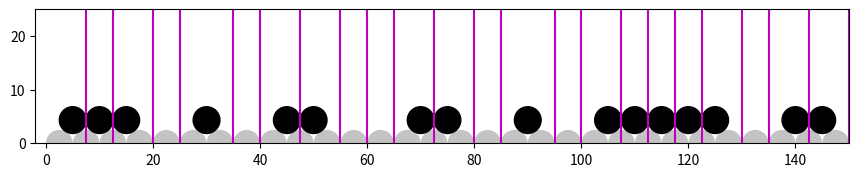

Recreate this plot in Python. (Note: this script raises an exception after producing the figure.)
from __future__ import division
import math
import random
import time
import numpy as np
import sympy as sy
import copy
import collections

from matplotlib import pyplot as plt
from matplotlib.collections import PatchCollection
from matplotlib.patches import Circle

# FOR TESTING: 
def pause():
    programPause = raw_input("Press the <ENTER> key to continue...")

############################################################################### 
#%% initial parameter for particles and plotting
Area = np.zeros([1, 1], dtype=int, order='F')
# Total area of placed circles. Initialize to 0.
AreaTotal = 0
# Center coord. of placed circles: r1:x,r2:y.
CenterCoord = np.zeros(1, dtype=int, order='F')
Diameter = np.zeros(1, dtype=int, order='F')
CenterElev = np.zeros(1, dtype=int, order='F')
Color_iter = 1000
Step_1 = 1
# Define origin for plotting.
XCoordinates_Orig = 0
# Packing density of the bed; ranges from > 0 to <~0.70.
Pack = 0.52
# Length of the domain in the streamwise direction in millimeters.
x_max = 500
# Spacing of nodes in millimeters.
Grid_Spacing = 1
# Minimum grain diameter in millimeters.
min_diam = 4.0
# Size of largest grain relative to the cross-stream length.
Size_Frac = 0.06
max_diam = 6.0 

############################################################################### 
#%% Initial Packing of Streambed 
def bed_complete(pack_idx):
    """ Boolean check for whether 1D bed is fully packed or not""" 
    # similarly, if np.count_nonzero(bed_space) == x_max
    if pack_idx >= x_max:
        return 1
    else: return 0
  
    
def pack_bed(random_diam, bed_particles, particle_id, pack_idx):
    """ Add a new particle to the particle set. Ensure parameters are
    maintained and packing requirements are met """
    
    center = pack_idx + (random_diam/2)

    elevation = 0
    bed_particles[particle_id] = [random_diam, pack_idx, center, elevation]
  
    # update build parameters
    pack_idx += random_diam
    particle_id += 1
 
    return particle_id, pack_idx


def build_streambed(bed_particles, min_diam, max_diam, current_id, pack_idx):
    """ Build streambed until packed. Return n-4 array of particle diameter 
    starting idx, x coord and y coord. Array index = particle id """
    global x_max
    while True:
#        random_diam = random.randint(min_diam, max_diam)
        random_diam = 5.0
        current_id, pack_idx = pack_bed(random_diam, bed_particles, current_id, pack_idx)
        if bed_complete(pack_idx):
            break
        else: continue
    
    # bed can be packed +- 8mm from the default x_max of 500 depending on the 
    # packing pattern -- therefore update x_max once bed is complete to new +- 8mm size
    x_max = int(math.ceil(bed_particles[current_id-1][0] + bed_particles[current_id-1][1]))
    # strip zero element particles tuples
    valid = ((bed_particles==0).all(axis=(1)))
    bed_particles = bed_particles[~valid]

    return bed_particles
 
    
### Calls/Script Section
pack_idx = 0
max_particles = int(math.ceil(x_max/min_diam))
bed_particles = np.zeros([max_particles, 4],dtype='float')
current_id = 0

bed_particles = build_streambed(bed_particles, min_diam, max_diam, current_id, pack_idx)   
radius_array = np.asarray((bed_particles[:,0] / 2.0), dtype=float)
### End Calls/Script Section

###############################################################################   
#%% Bed is built. Place/create n particles in avaliable vertices
##### NOTE: plot_stream SHOULD END UP IN ANOTHER SECTION. NOT APPRO HERE


def plot_stream(bed_particles, model_particles, radius_array, chosen_vertex, x_lim, y_lim):
    """ Plot the complete stream from 0,0 to x_lim and y_lim. Bed particles 
    are plotted as light grey and model particles are dark blue. Allows
    for closer look at state of a subregion of the stream during simulation """
    plt.clf()
    fig = plt.figure(1)
    fig.set_size_inches(10.5, 6.5)
    ax = fig.add_subplot(1, 1, 1, aspect='equal')
    # NOTE: xlim and ylim modified for aspec ratio -- WIP
    ax.set_xlim((-2, x_lim))
    ax.set_ylim((0, y_lim))
    resolution = 50
    
    x_center = (bed_particles[:,0] + bed_particles[:,1]) - radius_array
    y_center_bed = np.zeros(np.size(x_center))
    plt.rcParams['image.cmap'] = 'gray'
    ## This method of plotting circles comes from Stack Overflow questions\32444037
    ## Note that the patches won't be added to the axes, instead a collection will.
    patches = []
    for x1, y1, r in zip(x_center, y_center_bed, radius_array):
        circle = Circle((x1, y1), r)
        patches.append(circle)
    p = (PatchCollection(patches, color="#BDBDBD", alpha=0.9, linewidths=(0, )))
    ax.add_collection(p)
    
    x_center_m = model_particles[:,0]
    y_center_m = model_particles[:,2]
    patches1 = []
    for x2, y2, r in zip(x_center_m, y_center_m, model_particles[:,1]/2):
        circle = Circle((x2, y2), r)
        patches1.append(circle)
    p_m = (PatchCollection(patches1, facecolors='black', edgecolors='black'))
    ax.add_collection(p_m)
    ### FOR TESTING: Plots the avaliable and chosen vertex lines 
    # uncomment for loop sections to draw the corresponding lines on figure
#    for xc in vertex_idx:
#        plt.axvline(x=xc, color='b', linestyle='-')
    for xxc in valid_vertices:
        plt.axvline(x=xxc, color='m', linestyle='-')
##    for green in chosen_vertex:
#        plt.axvline(x=green, color='g', linestyle='-')
    ### 
    plt.show()
    return
    

def determine_num_particles(pack_frac, num_vertices):
    """ Return the number of particles to introduce into model. Choice is based
    on the packing fraction and number of avaliable vertices """
    
    num_particles = num_vertices * pack_frac
    num_particles = int(math.ceil(num_particles))

    return num_particles


def place_particle(g1, g2, p_diam):
    """ put function definition here """
    
    # initialize neighbour (g1 and g2) and placed particle information using info from the storage arrays
    x1 = g1[2]
    x2 = g2[2]
    y1 = g1[3]
    y2 = g2[3]
    r1 = g1[0] / 2
    r2 = g2[0] / 2
    rp = p_diam / 2 
    
    # define symbols for symbolic system solution using SymPy
    x3, y3 = sy.symbols('x3 y3')
    
    # create the symbolic system equations
    eq1 = sy.Eq(sy.sqrt((x1-x3)**2 + (y1-y3)**2)-r1-rp, 0)
    eq2 = sy.Eq(sy.sqrt((x2-x3)**2 + (y2-y3)**2)-r2-rp, 0)
    
    # solve the system of equations
    sol_dict = sy.solve((eq1, eq2), (x3, y3))
        
    # iterate into the solution dictionary to recieve particle center (x,y)
    p_x = (sol_dict[1][0])
    p_y = (sol_dict[1][1])
 
    return p_x, p_diam, p_y

    

def find_neighbours_of(idx):
    """ For a given vertex, return the two neighbouring grains """ 
    # TODO: Need to update function to consider model particles _as well as_ 
    # bed particles as possible contact neighbours when being entrained
    grain_x = bed_particles[idx]
    grain_y = bed_particles[idx+1]
    
    g1 = grain_x
    g2 = grain_y
            
    return g1, g2


def place_model_particles(bed_vertices, bed_particles):
    """ Randomly choose vertices from vertex_idx to place n particles. 
    Returns n-3 array containing the center coordinate, diameter and elevation
    of each individual particle """

    # create a boolean area representing the avaliability of the vertices
    num_vertices = np.size(bed_vertices)
    already_selected = [False] * num_vertices
    
    # determine the number of model particles that should be introduced into the stream bed
    num_particles = determine_num_particles(Pack, num_vertices)
    # create an empty n-4 array to store model particle information
    model_particles = np.zeros([num_particles, 4], dtype='float')
    
    #### FOR TESTING:
    chosen_vertex = np.zeros(num_particles)
    ####
    
    new_vertices = np.zeros((num_particles,2))
    nulled_vertices = np.zeros((num_particles))
    
    
    for particle in range(num_particles):  
#        random_diam = random.randint(min_diam, max_diam)
        random_diam = 5.0
        
        # the following lines select a vertex to place the current particle at, 
        # and ensure that it is not already occupied by another particle
        random_idx = random.randint(0, np.size(bed_vertices)-1)
        while already_selected[random_idx]:
            random_idx = random.randint(0, np.size(bed_vertices)-1)
        already_selected[random_idx] = True
        vertex = bed_vertices[random_idx]
        
        #### FOR TESTING: 
        chosen_vertex[particle] = vertex
        ####
        
        # once a vertex is chosen, this function identifies the neighbours
        g1, g2 = find_neighbours_of(random_idx)
        # get the particles initial x, y and diameter information in the bed
        p_x, p_diam, p_y = place_particle(g1, g2, random_diam)
        
        # intialize the particle information
        model_particles[particle][0] = p_x
        model_particles[particle][2] = p_y
        model_particles[particle][1] = p_diam
        model_particles[particle][3] = particle # id number for each particle
        
        nulled_vertices[particle] = vertex
        # store each particles vertex information in new_vertices
        new_vertices[particle][0] = (p_x) - (p_diam/2)
        new_vertices[particle][1] = (p_x) + (p_diam/2)
        
    # flatten both vertex arrays so that they can be merged together by insort()
    new_vertices = new_vertices.flatten()
    bed_vertices = bed_vertices.flatten()
        
    valid_vertices = compute_valid_vertices(bed_vertices, new_vertices, nulled_vertices)
    
    return model_particles, chosen_vertex, num_particles, valid_vertices, nulled_vertices

# from: https://stackoverflow.com/questions/12427146/combine-two-arrays-and-sort
def insort(a, b, kind='mergesort'):
    # took mergesort as it seemed a tiny bit faster for my sorted large array try.
    c = np.concatenate((a, b)) # we still need to do this unfortunatly.
    c.sort(kind=kind)
    flag = np.ones(len(c), dtype=bool)
    np.not_equal(c[1:], c[:-1], out=flag[1:])
    return c[flag]

'''
This method computes the valid vertex set provided NumPy arrays of the 
bed verticed, newly introduced vertices and nulled vertices.

Bed vertices is the static set of vertices introduced by the bed formation
established at the start of this model. The set of vertices are those verticle
lines tracing the touching points of the bed particles.

Newly introduced verticed (new_vertices) are those vertices that a newly placed
particle introduces into the vertex calculation. For example, a particle of 
radius 2.5 that is placed at axis 55 will introduce vertices 57.5 and 52.5 as 
two new possible vertices

Nulled vertices are those vertices which are currently occupied by a particle.
'''
def compute_valid_vertices(bed_vertices, new_vertices, nulled_vertices):
    valid_vertices = copy.deepcopy(bed_vertices)
    
    # nulled set is the shared elements between 
    nulled_bed_set = set(nulled_vertices)&set(bed_vertices)
    valid_vertices = list(set(bed_vertices)-nulled_bed_set)

    element_count = collections.Counter(new_vertices)
    valid_new_vertices = [item for item in element_count if element_count[item]>1]
    
    nulled_new_set = set(nulled_vertices)&set(valid_new_vertices)
    valid_new_vertices = list(set(valid_new_vertices)-nulled_new_set)

#    valid_vertices = valid_vertices.append(valid_new_vertices)
    valid_vertices = insort(valid_vertices, valid_new_vertices)
    return valid_vertices

 
    
### Calls/Script Section
avaliable_vertices = np.zeros(x_max, dtype=bool)

avaliable_vertices[bed_particles[1:,1].astype(int)] = 1
# x-indexes of avaliable vertices to place model particles at
bed_vertices = np.transpose(np.nonzero(avaliable_vertices))

model_particles, chosen_vertex, num_particles, valid_vertices, nulled_vertices = place_model_particles(bed_vertices, bed_particles)
plot_stream(bed_particles, model_particles, radius_array, chosen_vertex, 150, 100/4)
### End Calls/Script Section

############################################################################### 
#%% Model particles have been placed on the bed; stream build is complete.
# Divide stream into sampling regions and build sampling array to store data
bed_sampreg = 25
# ------------------ below is WIP, pulled directly from Quasi2D:
## Data storage arrays
#Nu_out_Store = np.zeros([Bed_sampreg, Loops], dtype=int, order='F')#[0]
## Bed sampling boundaries in the x-direction
#BS_boundaries = (XCoordinates_Orig + (x_max / Bed_sampreg) *
#                 np.arange(0, Bed_sampreg + 1, dtype=int))
#SSamp_len = len(BS_boundaries)
## Index to hold boundaries between subsampling regions to facilitate random
## sampling from within each region.
#SubSampl_idx = np.zeros([1, SSamp_len], dtype=int, order='F')
#xB_idx = np.zeros([1, 2], dtype=int, order='F')
#yB_idx = np.zeros([1, 2], dtype=int, order='F')

###############################################################################
# number of model iterations  
n_iterations = 10
lambda_1 = 1
# Particle travel time minimum (t).
T_pmin = 0
# Particle travel time maximum (t).
T_pmax = 1.0
e_events_store = np.zeros(n_iterations)

# TODO: Need to move n particles (n = e_events) per subregion, not from whole stream
def move_model_particles(e_events, rand_particles):
    # uniform distribution constrained by Fathel et al., 2015.
#    if n == 0 and Nu_in > 0:
#        continue
    global valid_vertices
    global nulled_vertices
    global bed_vertices
    
    T_p_init1 = (np.random.uniform(T_pmin, T_pmax, e_events).
                 reshape(1, e_events))
    # https:\\stackoverflow.com\questions\2106503\
    # Now distribute the random variables over a pseudo exponential
    # distribution based on inverse transform sampling.
    T_p_init2 = np.log(1 - T_p_init1) / (-lambda_1)
    # Calculate L_x per Fathel et al., 2015 and Furbish et al., 2017.
    # For now I am multuplying by 10 so units are consistent (). Rounding
    # the output to map the entrained particles to the 2D grid.
    L_x_init = np.round((T_p_init2 ** 2) * 10 * 2, 1)
    
    # update the particle information to be original_x + hop distance
    unverified_hop = rand_particles[:,0] + L_x_init
    particles_self_vertices = rand_particles[:,0] + rand_particles[:,1]/2
    reintroduced_vertices = rand_particles[:,0]
    # find the closest valid vertex to unverified_hop location 
    verified_hop_placement = np.zeros(e_events)
    
    
    '''
    This loop will iterate over each proposed hop distance in unverified_hop[]
    and will identify the closest avaliable vertex to the proposed distance.
    Once the closest avaliable vertex has been identified, the nulled_vertices
    array is updated by removing the vertices that particles just vacated and 
    then by adding the vertices a particle just occupied.
    
    If we want to take away a particles self vertices from the simulation then 
    simple uncomment the valid_without_self initialization and replace the 
    enumeration of valid_vertices with valid_without_self. This will force a 
    particle to be pushed to the next avaliable vartex instead of falling back 
    into it's original vartex (i.e as if it was never entrained at all). If this
    way is implemented, one can also comment out the verification loop which
    checks 'if verified_hop == particles_self_vertices[i]' as it is not necessary
    '''
    for i, _ in enumerate(unverified_hop[0]): 
        print("Particle " + str(int(rand_particles[i,3])) + " being entrained from " + str(rand_particles[i,0]))
#        valid_without_self = [x for x in valid_vertices if x not in particles_self_vertices]
        try:    
            # from: https://stackoverflow.com/questions/2236906/first-python-list-index-greater-than-x
            verified_hop = next(x[1] for x in enumerate(valid_vertices) if np.any(x[1] >= unverified_hop[0][i]))
            
            # check that the verified hop distances is not equal to a particles self_vertex
            if verified_hop == particles_self_vertices[i]:
                print("Caught self placement at " + str(particles_self_vertices[i]) + " ... returning particle to original vertex")
                verified_hop = rand_particles[i,0]
                
            verified_hop_placement[i] = verified_hop
            try:
                nulled_vertices = nulled_vertices[nulled_vertices != reintroduced_vertices[i]]
                nulled_vertices = np.append(nulled_vertices, verified_hop)
            except ValueError:
                print("verified_hop value not in np array")
            except AttributeError:
                print(AttributeError)         
        # TODO: this is a temporary fix!!! Particles that leave the stream get put at -1
        except StopIteration:
            verified_hop_placement[i] = -1
            print("Particle exceeded stream... sending to -1 axis as temporary fix")

    ''' update the x-location in rand_particles with the verified_hop '''
    rand_particles[:,0] = verified_hop_placement

    
    # now, update model_particle array with new x_location for each of the randomly selected particles
    for idx, particle_id in enumerate(rand_particles[:,3]):
        model_particles[int(particle_id)] = rand_particles[idx]
    
    # create empty n-2 array to hold the vertices of the model particles
    new_vertices = np.zeros((num_particles,2))
    # for each model particle, store what would be its new vertex values in new_vertices
    for idx, particle in enumerate(model_particles):
        new_vertices[idx][0] = particle[0] - particle[1]/2 # left vertex
        new_vertices[idx][1] = particle[0] + particle[1]/2 # right vertex

    
#    nulled_vertices = nulled_vertices.append(verified_hop_placement)
#    nulled_vertices = nulled_vertices.flatten()
#    print(nulled_vertices)
    new_vertices = new_vertices.flatten()
    bed_vertices = bed_vertices.flatten()
    # flatten both vertex arrays so that we can merge them together 
    valid_vertices = compute_valid_vertices(bed_vertices, new_vertices, nulled_vertices)   
    ## FOR TESTING:
    # sleep to more easily see the bed migration in matplotlib
    time.sleep(1)
    ###
    
    plot_stream(bed_particles, model_particles, radius_array, chosen_vertex, 150, 100/4)


for step in range(n_iterations):
    # calculate the number of entrainment events per unit area of bed
    e_events = np.random.poisson(lambda_1, None)

    if e_events == 0:
        e_events = 1 #???
        
    # total number of entrained particles
    e_grains = e_events * bed_sampreg
    # randomly select model particles to entrain per unit area of bed
    rand_particles = random.sample(model_particles, e_events)
    rand_particles = np.array(rand_particles)
    
    move_model_particles(e_events, rand_particles)
    e_events_store[step] = e_events
    
    
